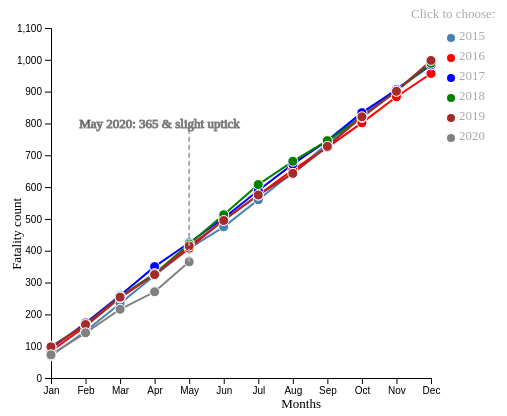
D3 v4 page, settled after 360 driven frames (6 s of simulated time); the page loaded 1 data file(s).


// ── libraries/first_2.js
var glines;
var mouseG;
var tooltip;
var years = ["2015", "2016", "2017", "2018", "2019", "2020"];
// var myColor = d3.scaleOrdinal().domain([0, 4]).range(d3.schemeSet1);
var yearColors = d3
  .scaleOrdinal()
  .domain(years)
  .range(["steelblue", "red", "blue", "green", "brown", "grey"]);
var parseDate = d3.timeParse("%m/%d/%Y");
var months = [
  "Jan",
  "Feb",
  "Mar",
  "Apr",
  "May",
  "Jun",
  "Jul",
  "Aug",
  "Sep",
  "Oct",
  "Nov",
  "Dec",
];

var margin = { top: 10, right: 10, bottom: 30, left: 50 },
  width = 500 - margin.left - margin.right,
  height = 400 - margin.top - margin.bottom;

var r = 4;
var race = ["White", "Black", "Hispanic", "Asian", "Native", "Other"];
var raceColors = d3
  .scaleOrdinal()
  .domain(race)
  .range(["steelblue", "red", "blue", "green", "brown", "darkgreen"]);
var ageColors = d3
  .scaleOrdinal()
  .domain(race)
  .range(["steelblue", "red", "blue", "green"]);

var yearBins = ["<=20 Years", "21-40 Years", "41-60 Years", "Over 60 Years"];
var yearBinsColors = d3
  .scaleOrdinal()
  .domain(yearBins)
  .range(["steelblue", "red", "blue", "green"]);

d3.csv("data/year_month_count_3.csv", (d) => {
  // var res = data.map((d, i) => {
  //   return {
  //     month: parseDate(d.date).getMonth(),
  //     total: d.total,
  //     year: parseDate(d.date).getFullYear()
  //   };
  // });

  var svg = d3
    .select("#first_dataViz")
    .append("svg")
    .attr("width", width + margin.left + margin.right)
    .attr("height", height + margin.top + margin.bottom)
    .append("g")
    .attr("transform", "translate(" + margin.left + "," + margin.top + ")");

  const tooltip = d3.select("#tooltip");
  const tooltipLine = svg.append("line");

  var x = d3
    .scaleLinear()
    .domain([1, 12])
    .range([0, width - margin.right - 50]);

  svg
    .append("g")
    .attr("transform", "translate(0," + height + ")")
    .call(
      d3
        .axisBottom(x)
        .ticks(12)
        .tickFormat((d, i) => months[i])
        .tickSizeOuter(0)
    )
    .attr("class", "x-axis");

  // var x = d3
  //   .scalePoint()
  //   .domain(monthNames)
  //   .range([0, width - margin.right - 50]);
  // var xAxis = d3.axisBottom(x).tickSizeOuter(0);
  // svg
  //   .append("g")
  //   .attr("class", "x-axis")
  //   .attr("transform", "translate(0," + height + ")")
  //   .attr("class", "x-axis")
  //   .call(xAxis);

  // Add Y axis
  var y = d3.scaleLinear().domain([0, 1100]).range([height, margin.top]);
  var yAxis = d3.axisLeft(y);
  svg.append("g").attr("class", "y-axis").call(yAxis);

  svg
    .append("text")
    .text("Click to choose:")
    .attr("x", width - margin.right - 70)
    .style("fill", "#A9A9A9")
    .style("font-size", "small");

  // CREATE LEGEND //
  var svgLegend = svg
    .append("g")
    .attr("class", "gLegend")
    .attr(
      "transform",
      "translate(" + (width - margin.right - 30) + "," + (margin.top + 10) + ")"
    );

  var legend = svgLegend
    .selectAll(".legend")
    .data(years)
    .enter()
    .append("g")
    .attr("class", "legend")
    .attr("transform", function (d, i) {
      return "translate(0," + i * 20 + ")";
    });
  legend
    .append("circle")
    .attr("class", "legend-node")
    .attr("cx", 0)
    .attr("cy", 0)
    .attr("r", r)
    .style("fill", (d) => yearColors(d));

  legend
    .append("text")
    .attr("class", "legend-text")
    .attr("class", "btn")
    .attr("x", r * 2)
    .attr("y", r / 2)
    .style("fill", "#A9A9A9")
    .style("font-size", "small")
    .text((d) => d)
    .on("click", function (d) {
      lineOpacity = d3.selectAll(".line-" + d).style("opacity");
      dotOpacity = d3.selectAll(".dot-" + d).style("opacity");

      if (d !== "2020") {
        d3.selectAll(".line-" + d)
          .transition()
          .style("opacity", lineOpacity == 1 ? 0 : 1);
        d3.selectAll(".dot-" + d)
          .transition()
          .style("opacity", dotOpacity == 1 ? 0 : 1);
      }
    });

  var data_nested = d3
    .nest()
    .key((d) => d.year)
    .entries(d);

  var line = d3
    .line()
    .x(function (d) {
      return x(d.month_num);
    })
    .y(function (d) {
      return y(d.count);
    });

  var path = svg
    .selectAll("myLines")
    .data(data_nested)
    .enter()
    .append("path")
    .attr("class", (d) => "line-" + d.key)
    .attr("fill", "none")
    .attr("stroke", (d) => yearColors(d.key))
    .attr("stroke-width", 2)
    .datum((d) => d.values)
    .attr("d", line);

  svg
    .selectAll("myDots")
    .data(data_nested)
    .enter()
    .append("g")
    .attr("class", (d) => "dot-" + d.key)

    .style("fill", function (d) {
      return yearColors(d.key);
    })
    .selectAll("myPoints")
    .data(function (d) {
      return d.values;
    })
    .enter()
    .append("circle")
    .attr("cx", function (d) {
      return x(d.month_num);
    })
    .attr("cy", function (d) {
      return y(d.count);
    })
    .attr("r", 5)
    .attr("stroke", "white");

  tipBox = svg
    .append("rect")
    .attr("width", width - margin.left)
    .attr("height", height - margin.top)
    .attr("opacity", 0)
    .on("mousemove", drawTooltip)
    .on("mouseout", removeTooltip)
    .on("mouseover", function () {
      return tooltip.style("visibility", "visible");
    });

  function removeTooltip() {
    if (tooltip) tooltip.style("display", "none");
    if (tooltipLine) tooltipLine.attr("stroke", "none");
  }

  function drawTooltip() {
    try {
      const month = Math.round(x.invert(d3.mouse(tipBox.node())[0]));
      if (month <= months.length) {
        tooltipLine
          .attr("stroke", "grey")
          .attr("x1", x(month))
          .attr("x2", x(month))
          .attr("y1", 0)
          .attr("y2", height);

        tooltip
          .style("font-size", "smaller")
          .html("Month: " + months[month - 1])
          .style("display", "block")
          .style("left", d3.event.pageX + 10 + "px")
          .style("top", d3.event.pageY - 10 + "px")
          .selectAll()
          .data(data_nested)
          .enter()
          .append("div")
          .style("font-size", "smaller")
          .style("color", "blue")
          .html(
            (d) =>
              d.key + ": " + d.values.find((h) => h.month_num == month).count
          );
      }
    } catch (err) {}
  }

  // Add X axis label:
  svg
    .append("g")
    .append("text")
    .attr("text-anchor", "end")
    .attr("x", width / 2 + margin.left)
    .attr("y", height + margin.top + 20)
    .style("font-size", "small")
    .text("Months");

  // Y axis label:
  svg
    .append("text")
    .attr("text-anchor", "end")
    .attr("transform", "rotate(-90)")
    .attr("y", -margin.left + 20)
    .attr("x", -margin.top - height / 2 + 10)
    .text("Fatality count")
    .style("font-size", "small");

  var last2020Circle = d3.select(
    "#first_dataViz > svg > g > g.dot-2020 > circle:nth-child(5)"
  );

  svg
    .append("line")
    .attr("class", "annotation")
    .attr("x1", last2020Circle.attr("cx"))
    .attr("y1", last2020Circle.attr("cy"))
    .attr("x2", last2020Circle.attr("cx"))
    .attr("y2", height - 250)
    .attr("stroke", "darkgrey")
    .style("stroke-width", "2px")
    .style("stroke-dasharray", "5,3");

  svg
    .append("text")
    .attr("class", "annotation")
    .attr("x", last2020Circle.attr("cx")-110)
    .attr("y", height - 250)
    .html("May 2020: 365 & " + "<br/>" + "slight uptick")
    .style("font-size", "small")
    .attr("stroke", "grey");
});



### data: data/year_month_count_3.csv
year, month_num, month, count
2015, 1, Jan, 70
2015, 2, Feb, 147
2015, 3, Mar, 234
2015, 4, Apr, 322
2015, 5, May, 407
2015, 6, Jun, 475
2015, 7, Jul, 560
2015, 8, Aug, 646
2015, 9, Sep, 736
2015, 10, Oct, 827
2015, 11, Nov, 907
2015, 12, Dec, 990
2016, 1, Jan, 84
2016, 2, Feb, 163
2016, 3, Mar, 252
2016, 4, Apr, 326
2016, 5, May, 408
2016, 6, Jun, 497
2016, 7, Jul, 575
2016, 8, Aug, 654
2016, 9, Sep, 725
2016, 10, Oct, 802
2016, 11, Nov, 884
2016, 12, Dec, 957
2017, 1, Jan, 93
2017, 2, Feb, 173
2017, 3, Mar, 259
2017, 4, Apr, 350
2017, 5, May, 425
2017, 6, Jun, 503
2017, 7, Jul, 589
2017, 8, Aug, 672
2017, 9, Sep, 746
2017, 10, Oct, 834
2017, 11, Nov, 906
2017, 12, Dec, 984
2018, 1, Jan, 99
2018, 2, Feb, 167
2018, 3, Mar, 256
2018, 4, Apr, 328
2018, 5, May, 421
2018, 6, Jun, 513
2018, 7, Jul, 608
2018, 8, Aug, 681
2018, 9, Sep, 746
2018, 10, Oct, 819
2018, 11, Nov, 902
2018, 12, Dec, 989
2019, 1, Jan, 98
2019, 2, Feb, 168
2019, 3, Mar, 254
2019, 4, Apr, 325
2019, 5, May, 415
2019, 6, Jun, 495
2019, 7, Jul, 575
2019, 8, Aug, 643
2019, 9, Sep, 728
2019, 10, Oct, 821
2019, 11, Nov, 901
2019, 12, Dec, 998
... 5 more rows